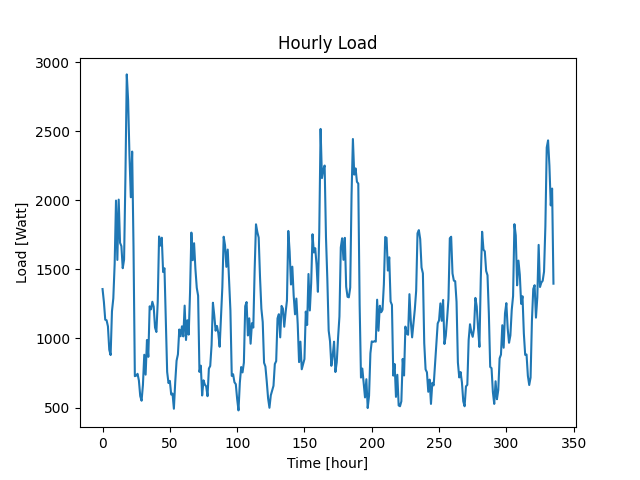

Values plotted in this chart, from the file beside it:
Time (Hour), Load (W)
2022-01-24 21:52:20, 1358
2022-01-24 22:52:20, 1265
2022-01-24 23:52:20, 1136
2022-01-25 00:52:20, 1132
2022-01-25 01:52:20, 1088
2022-01-25 02:52:20, 918
2022-01-25 03:52:20, 880
2022-01-25 04:52:20, 1197
2022-01-25 05:52:20, 1291
2022-01-25 06:52:20, 1541
2022-01-25 07:52:20, 1999
2022-01-25 08:52:20, 1569
2022-01-25 09:52:20, 2006
2022-01-25 10:52:20, 1693
2022-01-25 11:52:20, 1669
2022-01-25 12:52:20, 1509
2022-01-25 13:52:20, 1572
2022-01-25 14:52:20, 2171
2022-01-25 15:52:20, 2913
2022-01-25 16:52:20, 2726
2022-01-25 17:52:20, 2326
2022-01-25 18:52:20, 2023
2022-01-25 19:52:20, 2354
2022-01-25 20:52:20, 1666
2022-01-25 21:52:20, 727
2022-01-25 22:52:20, 731
2022-01-25 23:52:20, 744
2022-01-26 00:52:20, 696
2022-01-26 01:52:20, 583
2022-01-26 02:52:20, 549
2022-01-26 03:52:20, 663
2022-01-26 04:52:20, 882
2022-01-26 05:52:20, 738
2022-01-26 06:52:20, 989
2022-01-26 07:52:20, 867
2022-01-26 08:52:20, 1233
2022-01-26 09:52:20, 1211
2022-01-26 10:52:20, 1266
2022-01-26 11:52:20, 1230
2022-01-26 12:52:20, 1079
2022-01-26 13:52:20, 1047
2022-01-26 14:52:20, 1266
2022-01-26 15:52:20, 1739
2022-01-26 16:52:20, 1673
2022-01-26 17:52:20, 1730
2022-01-26 18:52:20, 1481
2022-01-26 19:52:20, 1509
2022-01-26 20:52:20, 1137
2022-01-26 21:52:20, 758
2022-01-26 22:52:20, 677
2022-01-26 23:52:20, 693
2022-01-27 00:52:20, 594
2022-01-27 01:52:20, 601
2022-01-27 02:52:20, 491
2022-01-27 03:52:20, 684
2022-01-27 04:52:20, 839
2022-01-27 05:52:20, 885
2022-01-27 06:52:20, 1065
2022-01-27 07:52:20, 1016
2022-01-27 08:52:20, 1088
... 276 more rows
